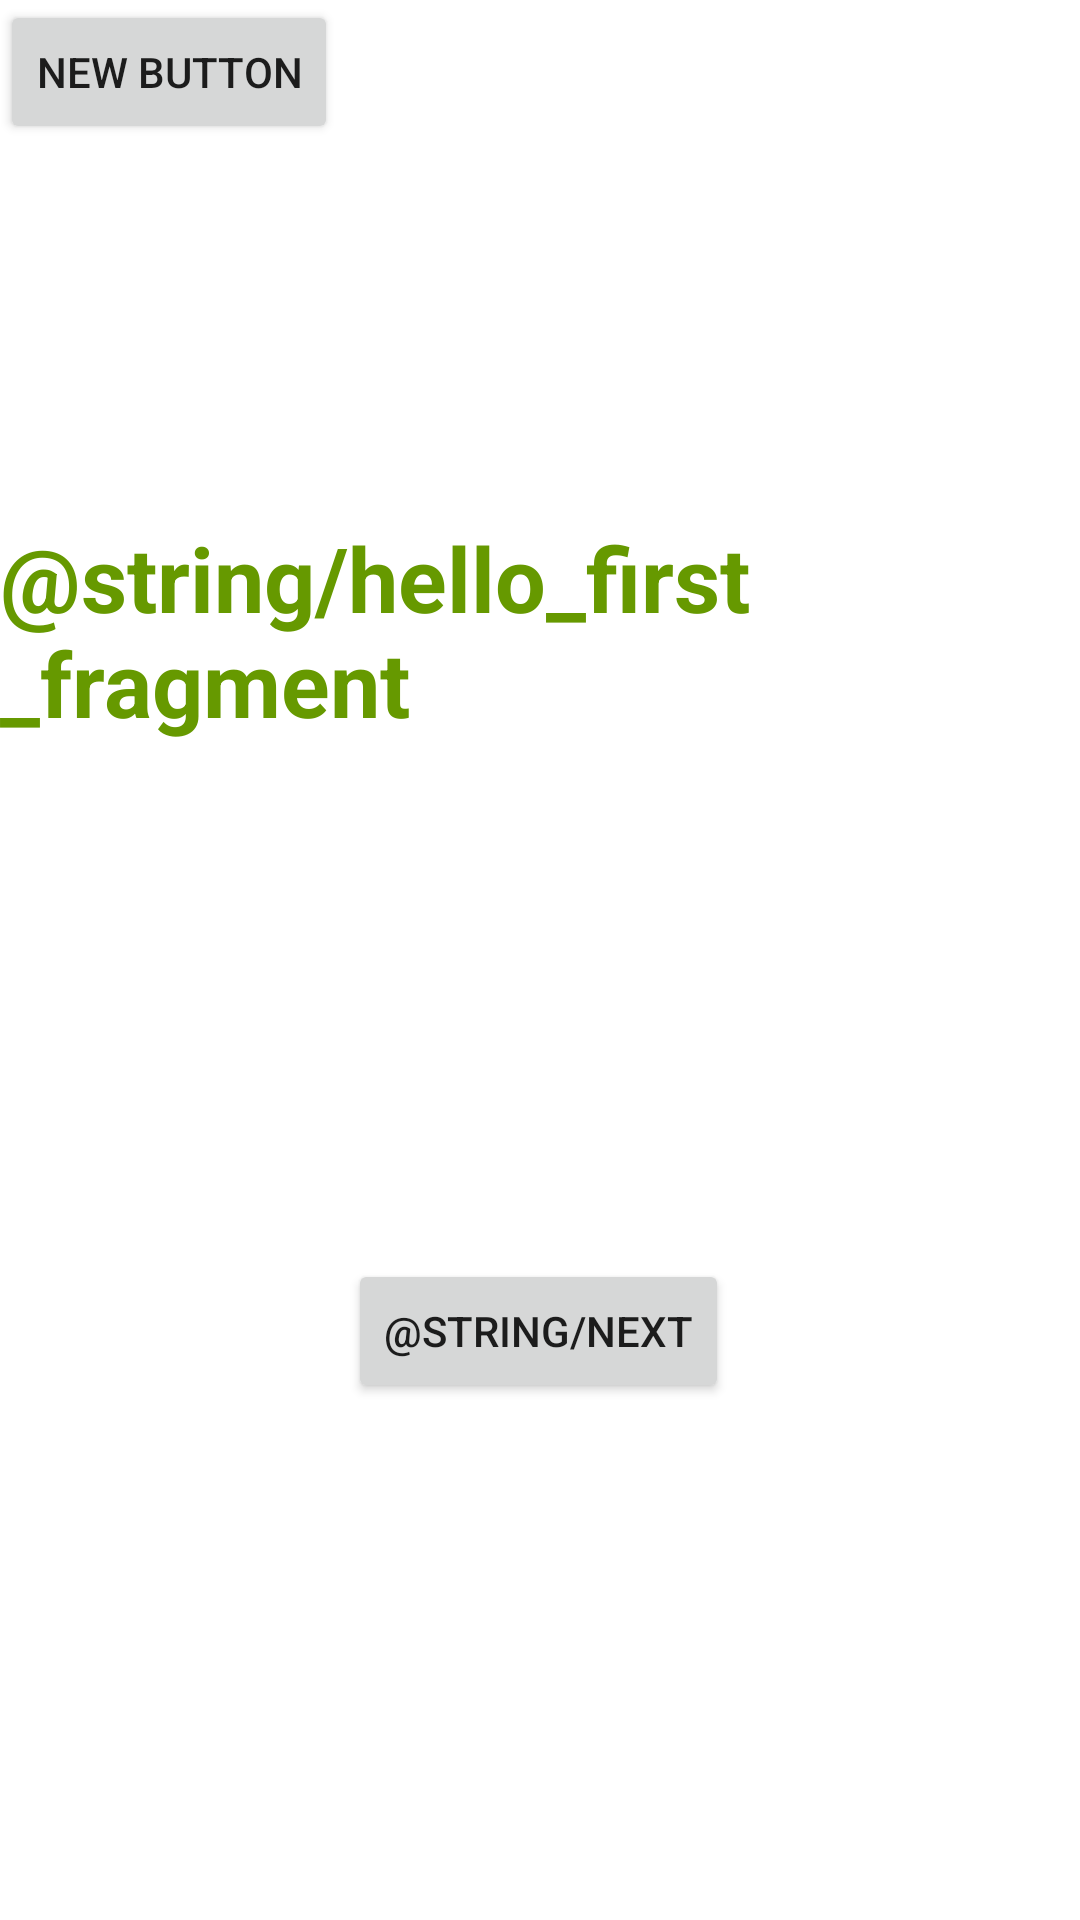

Android layout source for this screen:
<!-- AndroidManifest.xml: application theme Theme.FirstAppTests -->
<!-- res/layout/fragment_first.xml -->
<?xml version="1.0" encoding="utf-8"?>
<androidx.constraintlayout.widget.ConstraintLayout xmlns:android="http://schemas.android.com/apk/res/android"
    xmlns:app="http://schemas.android.com/apk/res-auto"
    xmlns:tools="http://schemas.android.com/tools"
    android:layout_width="match_parent"
    android:layout_height="match_parent"
    tools:context=".FirstFragment">

    <TextView
        android:id="@+id/textview_first"
        android:layout_width="wrap_content"
        android:layout_height="wrap_content"
        android:fontFamily="sans-serif"
        android:text="@string/hello_first_fragment"
        android:textAlignment="textStart"
        android:textAppearance="@android:style/TextAppearance.Material.Small"
        android:textColor="@android:color/holo_green_dark"
        android:textSize="30sp"
        android:textStyle="bold"
        android:visibility="visible"
        app:layout_constraintBottom_toTopOf="@id/button_first"
        app:layout_constraintEnd_toEndOf="parent"
        app:layout_constraintStart_toStartOf="parent"
        app:layout_constraintTop_toTopOf="parent" />

    <Button
        android:id="@+id/button_first"
        android:layout_width="wrap_content"
        android:layout_height="wrap_content"
        android:text="@string/next"
        app:layout_constraintBottom_toBottomOf="parent"
        app:layout_constraintEnd_toEndOf="parent"
        app:layout_constraintHorizontal_bias="0.498"
        app:layout_constraintStart_toStartOf="parent"
        app:layout_constraintTop_toBottomOf="@id/textview_first" />

    <Button
        android:id="@+id/button"
        android:layout_width="wrap_content"
        android:layout_height="wrap_content"
        android:text="New Button"
        tools:layout_editor_absoluteX="139dp"
        tools:layout_editor_absoluteY="550dp" />
</androidx.constraintlayout.widget.ConstraintLayout>
<!-- resources referenced by this layout -->
<resources>
  <style name="Theme.FirstAppTests" parent="Theme.MaterialComponents.DayNight.DarkActionBar">
          
          <item name="colorPrimary">@color/purple_500</item>
          <item name="colorPrimaryVariant">@color/purple_700</item>
          <item name="colorOnPrimary">@color/white</item>
          
          <item name="colorSecondary">@color/teal_200</item>
          <item name="colorSecondaryVariant">@color/teal_700</item>
          <item name="colorOnSecondary">@color/black</item>
          
          <item name="android:statusBarColor" tools:targetApi="l">?attr/colorPrimaryVariant</item>
          
      </style>
  <color name="purple_500">#FF6200EE</color>
  <color name="purple_700">#FF3700B3</color>
  <color name="white">#FFFFFFFF</color>
  <color name="teal_200">#06A394</color>
  <color name="teal_700">#FF018786</color>
  <color name="black">#FF000000</color>
</resources>
